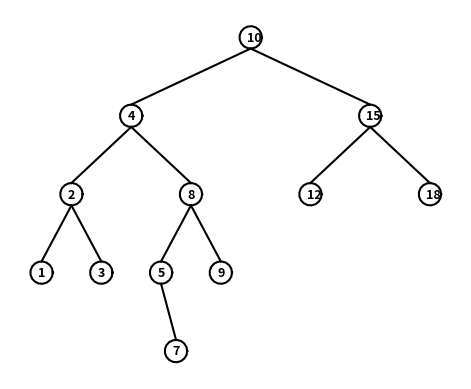

Write Python code to recreate this figure. (Note: this script raises an exception after producing the figure.)
"""
[redacted]
Class : CS 2302 
Date Modified: March 8, 2019 
[redacted]
Assingment: Lab 3 Binary Search Tress
[redacted]
Purpose: to implement various algorithms and methods to fully understand the
process of how a Binary Search Tree works.
"""
#Imports various tools to help us plot the binary tree to be used in this lab
import matplotlib.pyplot as plt
import numpy as np
import math 

class BST(object):
    # Constructor
    def __init__(self, item, left=None, right=None):  
        self.item = item
        self.left = left 
        self.right = right
        
#This method creates the circle to be used when plotting the binary tree       
def circle(center,radius): 
    n = int(4*radius*math.pi)
    t = np.linspace(0,6.3,n)
    y = center[1]+radius*np.sin(t)
    x = center[0]+radius*np.cos(t)
    return x,y 

#This method plots the circles that will be shown when printing the binary search tree
def drawCircles(ax,center,r): 
    x,y = circle(center,r)  
    ax.plot(x,y,color='k') 
     
#Method that inserts items into a binary tree
def Insert(T,i):
    #If T is none, insert item i. This will be the root
    if T == None:
        T =  BST(i)
    #If the current item is less than item i, insert on the left branch   
    elif T.item > i:
        T.left = Insert(T.left,i)
    #If the current item is greater than item i, insert on the right branch
    else:
        T.right = Insert(T.right,i)
    #Return Tree T
    return T
    
# Prints items in BST in ascending order     
def InOrder(T):
    if T is not None:
        InOrder(T.left)
        print(T.item,end = ' ')
        InOrder(T.right)

# Prints items and structure of BST  
def InOrderD(T,space):
    if T is not None:
        InOrderD(T.right,space+'   ')
        print(space,T.item)
        InOrderD(T.left,space+'   ')
        
#Method that takes in a list Z, and returns a balanced list to be used to create a balanced tree
def balancedTree(Z):   
    #If the list Z is not None
    if Z: 
        #Term median will be the node to keep track that the tree is currently being balanced
        median = len(Z) // 2
        T = BST(Z[median])
        #Will insert the left sub-tree
        T.left = balancedTree(Z[:median])
        #Will insert the left sub-tree
        T.right = balancedTree(Z[median+1:])
        #Returns the new list T
        return T 

# Returns smallest item in BST. Returns None if T is None    
def SmallestL(T):
    if T is None:
        return None
    while T.left is not None:
        T = T.left
    return T   

# Returns smallest item in BST. Error if T is None 
def Smallest(T):
    if T.left is None:
        return T
    else:
        return Smallest(T.left)
    
# Returns largest item in BST. Error if T is None
def Largest(T):
    if T.right is None:
        return T
    else:
        return Largest(T.right)

#Method that will print the binary tree in its full shape, including its circles, branches, and numbers
def drawTree(ax,dx,dy,n,s,T):
    #While T is not None
    if T != None:
        #Draws the circles that will be used
        drawCircles(ax,[dx,dy],1.5)
        #Contains the info on the current item it is being printed
        ax.text(dx-.5, dy-.5, T.item, size=9, weight='bold')
        #If T has a left child, then it will plot the left branch
        if T.right != None:
            ax.plot([dx,dx+(2**n)],[dy-1.5,dy-s], color='k')
            drawTree(ax,dx+(2**n),dy-s-1.5,n-1,s,T.right)
        #If T has a left child, then it will plot the left branch
        if T.left != None:
            ax.plot([dx,dx-(2**n)],[dy-1.5,dy-s], color='k')  
            drawTree(ax,dx-(2**n),dy-s-1.5,n-1,s,T.left)
        
            
# Returns the address of k in the Binary Tree, or None if k is not in the tree. This version is also iterative, meaning it will point out the current steps that it is doing         
def Find(T,k):
    #If T is empty, it will return none. This also checks if the item was not found
    if T is None:
        return None
    #Prints current item
    print('Current Node= ',T.item)
    #If T is none, it will return the node
    if T is None:
        print('Current Node is None, returning Node')
        return T
    #If T equals k, it will return T
    elif T.item == k:
        print('Current Node equals',k,', returning Node')
        return T
    #If the item is less than k, it will return to find the item on the right branch
    elif T.item<k:
        print('Item is less than',k,', moving to the right child')
        return Find(T.right,k)
    #If the item is greater than k, it will return to find the item on the left branch
    elif T.item>k:
        print('Item is greater than',k,', moving to the left child')
        return Find(T.left,k)
    #If none of the above, it will return None
    else:
        return None

#Method that extracts the data of a list, and 
def extractTree(T, L):
    #While T is not None
    if T != None:
        #Checks through every item in a tree on the left side
        extractTree(T.left, L)
        #Adds a new item to L before returning
        L += [T.item]
        #Checks through every item in a tree on the right side
        extractTree(T.right, L)
        
#Method that prints all of the items located in a particular depth of the Binary Tree. For example, k = 0 will return all the items located in depth 0      
def printDepth(T, k):
    #While T is not None
    if T != None:
        #At depth 0
        if k == 0:
            #Prints the item at depth 0
            print(T.item, end=" ")
        else:
            #Passes through all of the node at the level 'k' on the left and right side
            printDepth(T.left, k-1)
            printDepth(T.right, k-1) 
            
#Method that finds an item in the Binary Tree and prints the item, if it wasnt found, i will indicate so.            
def FindAndPrint(T,k):
    #Sends variable f to method Find, which will try to locate item k in the current Tree
    f = Find(T,k)
    #If find doesnt return none, the item was found
    if f is not None:
        print(f.item,'was found')
    #If None was returned, the item is not in the tree
    else:
        print(k,'was not found')
    
# Code to test the functions above
#Sets a new Empty tree caled T
T = None
#Sets a new list called A. The numbers being used are the ones described in the Lab Assignment for Lab 3
A = [10, 4, 15, 8, 2, 3, 1, 9, 5, 7, 12, 18]
#Prints the initial List that will be used in the program
print('Current List: ')
print(A)
#Inserts the content of the List into the tree T
for a in A:
    T = Insert(T,a)
print('Smallest leaf in the list is: ')
print(SmallestL(T).item)
print('Smallest item in the list is: ')
print(Smallest(T).item)
print('Largest item in the list is: ')
print(Largest(T).item)    

#Task 1
#Prints the binary tree using mathplotlib so it displays like that in the Lab Assignment
print('Printing Binary Tree: ')
fig, ax = plt.subplots()    
drawTree(ax,0,0,4,9,T) 
ax.set_aspect(1.0)
ax.axis('off')
plt.show()

#Task 2
#Starts the Iterative Search Operation with two numbers that the User can input to check the output
print('Search Operation begin!')
k1 = int(input('Which is the first number you want to look for in the tree?'))
FindAndPrint(T,k1)
k2 = int(input('Which is the second number you want to look for in the tree?'))
FindAndPrint(T,k2)
print()

#Task 3
#Makes a duplicate of list A and then proceeds to create a new balanced tree on the input of that list
#Copies List A to Z to keep the original list. List Z will be sent to method Balance
Z = A
#Sends list Z to method balancedTree so it can be balanced before it is printed
print('Balancing tree')
S = balancedTree(Z)
#Prints the balanced tree in the form of task 1. All of the preferences are still intact
print('Printing Balanced Binary Tree: ')
fig, ax = plt.subplots()    
drawTree(ax,0,0,4,9,S) 
ax.set_aspect(1.0)
ax.axis('off')
plt.show()

#Task 4 
#A_copy is new list that will extract the data of T and will print a sorted list to the user
A_copy = []
print('Extracting data')
extractTree(T, A_copy)
print('Printing extracted data, here is your new list:', A_copy)
print()

#Task 5 
#Prints the depth of a particular Binary Tree. The current tree we have righ now has a depth of 4, hence we print the four depths of the tree
#Prints at depth 0
print('Keys at depth 0:', end=' ')
printDepth(T,0)
print()
#Prints at depth 1
print('Keys at depth 1:', end=' ')
printDepth(T,1)
print()
#Prints at depth 2
print('Keys at depth 2:', end=' ')
printDepth(T,2)
print()
#Prints at depth 3
print('Keys at depth 3:', end=' ')
printDepth(T,3)
print()
#Prints at depth 4
print('Keys at depth 4:', end=' ')
printDepth(T,4)